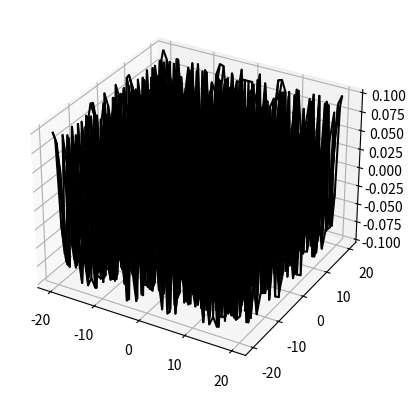

Here is the Python script that generated this plot: (Note: this script raises an exception after producing the figure.)
import numpy as np




from mpl_toolkits.mplot3d import Axes3D
from mpl_toolkits.mplot3d.art3d import Poly3DCollection
import matplotlib.pyplot as plt
import matplotlib.animation as animation


# fig = plt.figure()
# ax = Axes3D(fig)
# # x = [0, 1, 1, 0]
# # y = [0, 0, 1, 1]
# # z = [0, 1, 0, 1]
#
# for combos in combo:
#     a,b,c = XYZ(combos)
#     verts = [list(zip(a, b, c))]
#     print(verts)
#     ax.add_collection3d(Poly3DCollection(verts), zs='z')
#     plt.show()












def obj(x,y,b=1):
    return np.sin(10*(x**2+y**2))/10
    # return np.sin(1*x)*np.cos(1*y) / .1
    # return -b*(x**2 + y**2)

# def obj(x,y,a,b,c,d):
#     z = (x**2/a**2)+(y**2/b**2)
#     return -(((x - b) / a) ** 2 + ((y - d) / c) ** 2) + 1.0


##### setup

# param = np.asarray([[-6,-6],[-5.07,-5.61],[-5.61,-5.08]])

# param = np.asarray([[6,6],[5.07,5.61],[5.61,5.08]])

param = np.asarray([[6,-6],[5.07,-5.61],[5.61,-5.08]])




# def f(x, y):
#     return np.sin(np.sqrt(x ** 2 + y ** 2))



############################################
def results(num_variables, parameter_array):
    result = np.zeros([num_variables+1,1])

    for i in range(0,num_variables+1):
        x = parameter_array[i][0]
        y = parameter_array[i][1]
        result[i] = obj(x,y)
    return result


# result_array = results(2,init)
#############################################
def find_worst(result_array):
    worst = np.argmin(result_array)
    return worst
# current_worst = find_worst(result_array)

############################################

def midpoint(num_variables,current_worst,parameter_array):
    parameters = parameter_array.copy()
    parameters[current_worst] = 0
    midPoint = np.zeros(num_variables)
    for j in range(0,num_variables):
             midPoint[j] = np.sum(parameters[:num_variables+1,j])/num_variables # number of rows = numvariables +1, you do this for each column

    return midPoint

# parameter_centroid = midpoint(2,current_worst,init)
#############################################

def newpoint(worst,centroid,parameter_array):

    parameters = parameter_array

    alpha =1
    old_x = parameters[worst][0]
    old_y = parameters[worst][1]

    centroid_x = centroid[0]
    centroid_y = centroid[1]

    new_x = centroid_x + alpha*(centroid_x-old_x)
    # print(new_x)
    new_y = centroid_y + alpha*(centroid_y-old_y)
    # print(new_y)
    parameters[worst][0] = new_x
    parameters[worst][1] = new_y
    # plt.plot(param,'o')
    # time.sleep(1.0)

    return parameters

def combinedata(result_array,parameter_array):
    results = result_array.copy()
    parameters = parameter_array.copy()

    combined = np.concatenate((parameter_array,result_array),axis=1)


    return combined

def XYZ(xyz_array):
    x_data = xyz_array[:,0]
    y_data = xyz_array[:,1]
    z_data = xyz_array[:,2]

    return x_data, y_data, z_data


def update(i):
    a,b,c = XYZ(combo[i])
    verts = [list(zip(a, b, c))]
    # print(verts)
    ax.add_collection3d(Poly3DCollection(verts, edgecolors='black', linewidths=1), zs='z')
    return

i = 0
combo = []
while (i<15):
    print(param)
    i=i+1
    result_array = results(2, param)
    combo.append(combinedata(result_array,param)) # get xyz array of points

    current_worst = find_worst(result_array)
    parameter_centroid = midpoint(2, current_worst, param)

    param = newpoint(current_worst,parameter_centroid,param)


################plotting start
x = np.linspace(-20, 20, 50)
y = np.linspace(-20, 20, 50)

X, Y = np.meshgrid(x, y)
# Z = f(X, Y)
# Z = obj(X,Y,a,b,c,d)
Z = obj(X,Y)

fig = plt.figure()
ax = plt.axes(projection='3d')
ax.plot_wireframe(X, Y, Z, color='black')
# plt.contour(X,Y,Z,10)


# fig = plt.figure()
# ax = p3.Axes3D(fig)

# ax.add_collection3d(Poly3DCollection(update_vert(combo[1]), edgecolors='black', linewidths=1), zs='z')
# plt.show()

# for i in range(0,len(combo))
line_ani = animation.FuncAnimation(fig,update, frames = len(combo),interval=500)
line_ani.save('basic_animation2.mp4', fps=1, extra_args=['-vcodec', 'libx264'])
plt.show()



# for combos in combo:
#     a,b,c = XYZ(combos)
#     verts = [list(zip(a, b, c))]
#     print(verts)
#     ax.add_collection3d(Poly3DCollection(verts, edgecolors='black', linewidths=1), zs='z')
#     plt.show()
#     time.sleep(1.0)